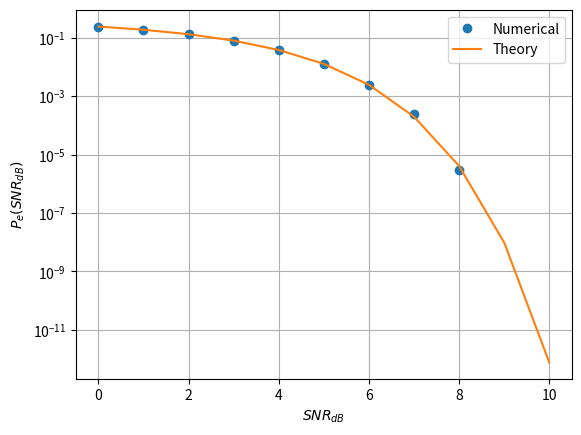

Source code (Python): (Note: this script raises an exception after producing the figure.)
import numpy as np
import matplotlib.pyplot as plt
import scipy.special as sp

rng = np.random.default_rng()
num_samples = 1000000

s0 = np.array([1,0]).reshape(2,1)

max_snr = 10
snr_db = np.arange(0, max_snr+1)

p_error_est = np.zeros(snr_db.shape[0])
p_error_th = np.zeros(snr_db.shape[0])
for i in snr_db:
    N_var = rng.normal(size=(2, num_samples))
    snr = 10**(0.1*i)
    y_var = snr*s0 + N_var
    p_error_val_est = np.count_nonzero(np.where(y_var[0] < y_var[1], 1, 0))/num_samples
    p_error_est[i] = p_error_val_est
    p_error_val_th = 0.5*sp.erfc(snr/2)
    p_error_th[i] = p_error_val_th

plt.semilogy(snr_db, p_error_est, 'o')
plt.semilogy(snr_db, p_error_th)
plt.grid()
plt.xlabel('$SNR_{dB}$')
plt.ylabel('$P_e(SNR_{dB})$')
plt.legend(["Numerical","Theory"])

plt.savefig('/home/<user>/latex/biv_pe_vs_snr.pdf')
plt.show() #opening the plot window
